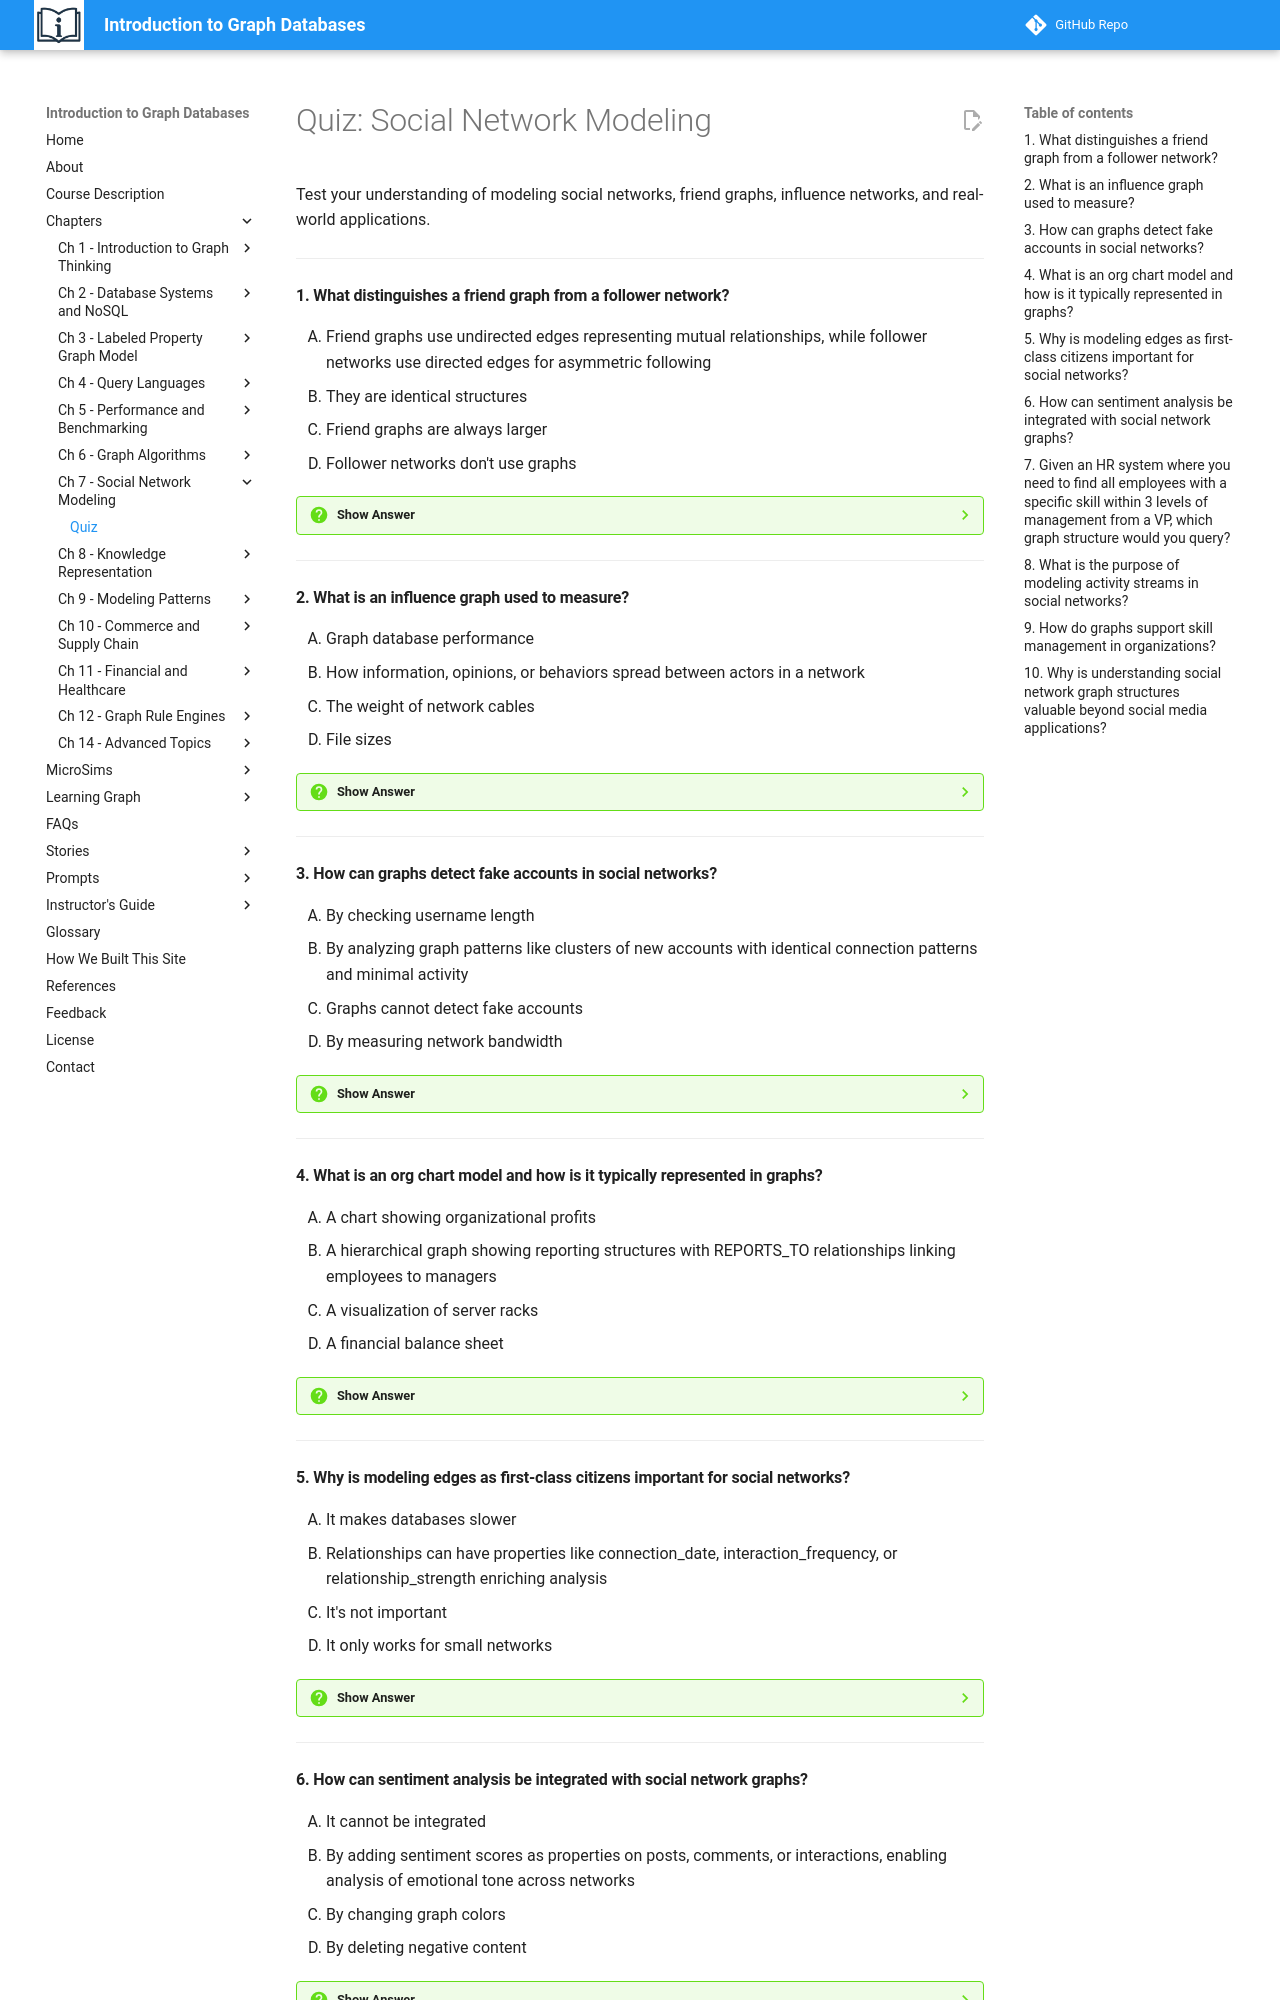

repository: dmccreary/intro-to-graph · page: chapters/07-social-network-modeling/quiz/index.html · generator: mkdocs

# Quiz: Social Network Modeling

Test your understanding of modeling social networks, friend graphs, influence networks, and real-world applications.

---

#### 1. What distinguishes a friend graph from a follower network?

<div class="upper-alpha" markdown>
1. Friend graphs use undirected edges representing mutual relationships, while follower networks use directed edges for asymmetric following
2. They are identical structures
3. Friend graphs are always larger
4. Follower networks don't use graphs
</div>

??? question "Show Answer"
    The correct answer is **A**. Friend graphs (like Facebook) use undirected edges representing mutual, symmetric friendships where both parties accept the connection. Follower networks (like Twitter) use directed edges for asymmetric relationships—Alice can follow Bob without Bob following Alice. This distinction affects queries and analysis significantly.

    **Concept Tested:** Friend Graphs, Follower Networks

    **See:** [Social Network Types](index.md)

---

#### 2. What is an influence graph used to measure?

<div class="upper-alpha" markdown>
1. Graph database performance
2. How information, opinions, or behaviors spread between actors in a network
3. The weight of network cables
4. File sizes
</div>

??? question "Show Answer"
    The correct answer is **B**. Influence graphs show how information, opinions, or behaviors spread through networks, used in marketing to identify opinion leaders whose endorsements significantly impact others' decisions. Influence can be measured through metrics like retweet patterns, information cascade paths, or purchasing behavior propagation.

    **Concept Tested:** Influence Graphs

    **See:** [Influence Modeling](index.md)

---

#### 3. How can graphs detect fake accounts in social networks?

<div class="upper-alpha" markdown>
1. By checking username length
2. By analyzing graph patterns like clusters of new accounts with identical connection patterns and minimal activity
3. Graphs cannot detect fake accounts
4. By measuring network bandwidth
</div>

??? question "Show Answer"
    The correct answer is **B**. Graph analysis detects fake accounts by identifying suspicious patterns: clusters of newly created accounts with identical connection patterns, accounts that only interact with each other (isolated clusters), minimal genuine activity, or unnaturally rapid connection growth. These structural patterns are difficult for bots to disguise.

    **Concept Tested:** Fake Account Detection

    **See:** [Fraud Detection](index.md)

---

#### 4. What is an org chart model and how is it typically represented in graphs?

<div class="upper-alpha" markdown>
1. A chart showing organizational profits
2. A hierarchical graph showing reporting structures with REPORTS_TO relationships linking employees to managers
3. A visualization of server racks
4. A financial balance sheet
</div>

??? question "Show Answer"
    The correct answer is **B**. Org chart models use hierarchical graphs where nodes represent employees/positions and edges (typically labeled REPORTS_TO) link employees to their managers. This tree or directed acyclic graph (for matrix organizations) structure supports queries about reporting chains, span of control, organizational depth, and management hierarchies.

    **Concept Tested:** Org Chart Models

    **See:** [Organizational Modeling](index.md)

---

#### 5. Why is modeling edges as first-class citizens important for social networks?

<div class="upper-alpha" markdown>
1. It makes databases slower
2. Relationships can have properties like connection_date, interaction_frequency, or relationship_strength enriching analysis
3. It's not important
4. It only works for small networks
</div>

??? question "Show Answer"
    The correct answer is **B**. Treating relationships as first-class citizens allows edges to carry rich properties like when connections formed, interaction frequency, relationship strength, or connection source. For example, a KNOWS relationship with `{since: 2015, interactions: 247, strength: "close"}` enables sophisticated analyses like finding strongest connections or tracking relationship evolution over time.

    **Concept Tested:** First-Class Relationships, Social Networks

    **See:** [Relationship Modeling](index.md)

---
